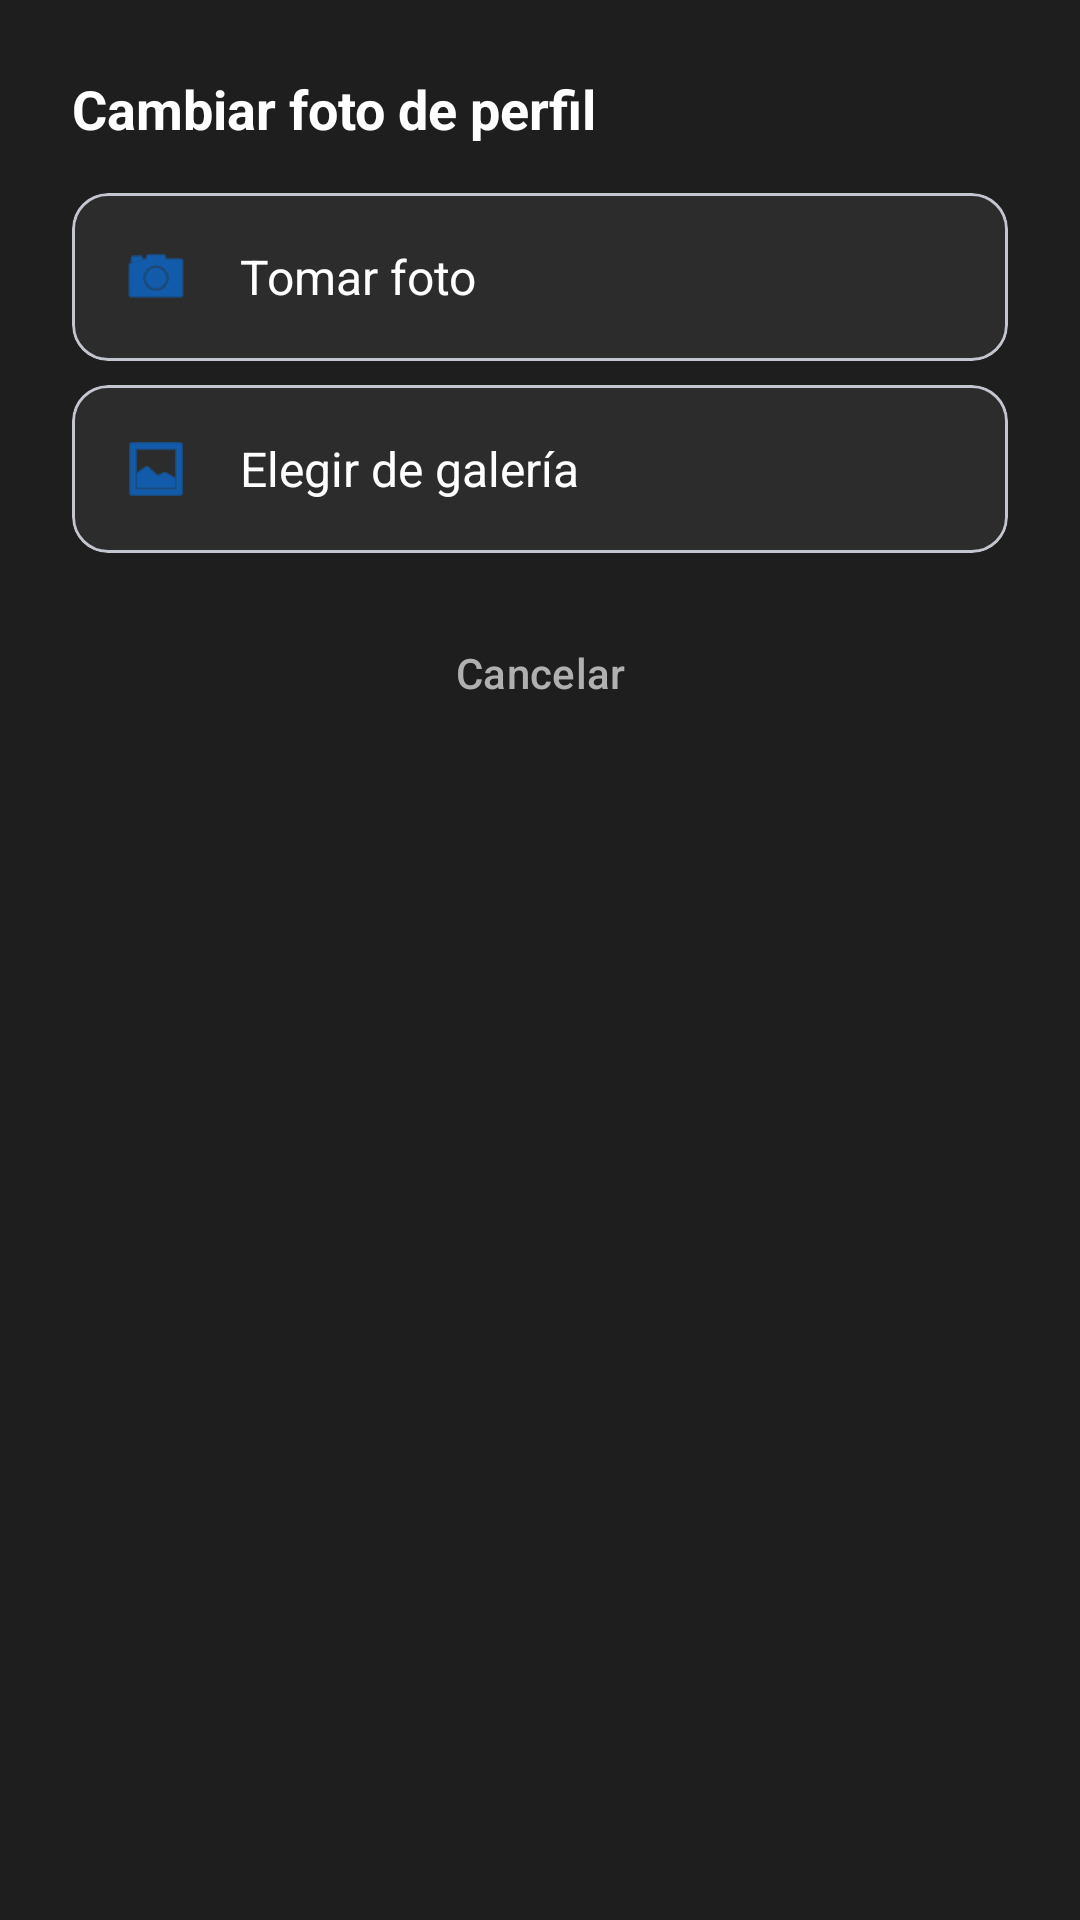

Write the Android layout XML for this screen, with the resource values it uses.
<!-- AndroidManifest.xml: application theme Theme.KeyLabMobile -->
<!-- res/layout/bottom_sheet_photo_options.xml -->
<?xml version="1.0" encoding="utf-8"?>
<LinearLayout 
    xmlns:android="http://schemas.android.com/apk/res/android"
    xmlns:app="http://schemas.android.com/apk/res-auto"
    android:layout_width="match_parent"
    android:layout_height="wrap_content"
    android:orientation="vertical"
    android:background="@color/dark_surface"
    android:padding="@dimen/spacing_lg">

    
    <TextView
        android:layout_width="match_parent"
        android:layout_height="wrap_content"
        android:text="@string/photo_options_title"
        android:textSize="@dimen/text_lg"
        android:textStyle="bold"
        android:textColor="@color/dark_text_primary"
        android:layout_marginBottom="@dimen/spacing_md" />

    
    <com.google.android.material.card.MaterialCardView
        android:id="@+id/cardCamera"
        android:layout_width="match_parent"
        android:layout_height="wrap_content"
        android:layout_marginBottom="@dimen/spacing_sm"
        android:clickable="true"
        android:focusable="true"
        android:foreground="?attr/selectableItemBackground"
        app:cardBackgroundColor="@color/dark_input_background"
        app:cardCornerRadius="@dimen/card_radius"
        app:cardElevation="0dp">

        <LinearLayout
            android:layout_width="match_parent"
            android:layout_height="wrap_content"
            android:orientation="horizontal"
            android:padding="@dimen/spacing_md"
            android:gravity="center_vertical">

            
            <ImageView
                android:layout_width="@dimen/icon_md"
                android:layout_height="@dimen/icon_md"
                android:src="@android:drawable/ic_menu_camera"
                android:contentDescription="@string/photo_camera"
                app:tint="@color/keylab_primary" />

            <TextView
                android:layout_width="0dp"
                android:layout_height="wrap_content"
                android:layout_weight="1"
                android:layout_marginStart="@dimen/spacing_md"
                android:text="@string/photo_camera"
                android:textSize="@dimen/text_md"
                android:textColor="@color/dark_text_primary" />

        </LinearLayout>
    </com.google.android.material.card.MaterialCardView>

    
    <com.google.android.material.card.MaterialCardView
        android:id="@+id/cardGallery"
        android:layout_width="match_parent"
        android:layout_height="wrap_content"
        android:layout_marginBottom="@dimen/spacing_sm"
        android:clickable="true"
        android:focusable="true"
        android:foreground="?attr/selectableItemBackground"
        app:cardBackgroundColor="@color/dark_input_background"
        app:cardCornerRadius="@dimen/card_radius"
        app:cardElevation="0dp">

        <LinearLayout
            android:layout_width="match_parent"
            android:layout_height="wrap_content"
            android:orientation="horizontal"
            android:padding="@dimen/spacing_md"
            android:gravity="center_vertical">

            
            <ImageView
                android:layout_width="@dimen/icon_md"
                android:layout_height="@dimen/icon_md"
                android:src="@android:drawable/ic_menu_gallery"
                android:contentDescription="@string/photo_gallery"
                app:tint="@color/keylab_primary" />

            <TextView
                android:layout_width="0dp"
                android:layout_height="wrap_content"
                android:layout_weight="1"
                android:layout_marginStart="@dimen/spacing_md"
                android:text="@string/photo_gallery"
                android:textSize="@dimen/text_md"
                android:textColor="@color/dark_text_primary" />

        </LinearLayout>
    </com.google.android.material.card.MaterialCardView>

    
    <com.google.android.material.button.MaterialButton
        android:id="@+id/btnCancel"
        android:layout_width="match_parent"
        android:layout_height="wrap_content"
        android:layout_marginTop="@dimen/spacing_sm"
        android:text="@string/camera_cancel"
        android:textColor="@color/dark_text_secondary"
        style="@style/Widget.Material3.Button.TextButton" />

</LinearLayout>
<!-- resources referenced by this layout -->
<resources>
  <color name="dark_input_background">#2C2C2C</color>
  <color name="dark_surface">#1E1E1E</color>
  <color name="dark_text_primary">#FFFFFF</color>
  <color name="dark_text_secondary">#B0B0B0</color>
  <color name="keylab_primary">#007BFF</color>
  <dimen name="card_radius">12dp</dimen>
  <dimen name="icon_md">24dp</dimen>
  <dimen name="spacing_lg">24dp</dimen>
  <dimen name="spacing_md">16dp</dimen>
  <dimen name="spacing_sm">8dp</dimen>
  <dimen name="text_lg">18sp</dimen>
  <dimen name="text_md">16sp</dimen>
  <string name="camera_cancel">Cancelar</string>
  <string name="photo_camera">Tomar foto</string>
  <string name="photo_gallery">Elegir de galería</string>
  <string name="photo_options_title">Cambiar foto de perfil</string>
  <style name="Theme.KeyLabMobile" parent="Theme.Material3.DayNight.NoActionBar">
          
          <item name="colorPrimary">@color/keylab_primary</item>
          <item name="colorOnPrimary">@color/md_theme_onPrimary</item>
          <item name="colorPrimaryContainer">@color/md_theme_primaryContainer</item>
          <item name="colorOnPrimaryContainer">@color/md_theme_onPrimaryContainer</item>
          
          
          <item name="colorSecondary">@color/md_theme_secondary</item>
          <item name="colorOnSecondary">@color/md_theme_onSecondary</item>
          <item name="colorSecondaryContainer">@color/md_theme_secondaryContainer</item>
          <item name="colorOnSecondaryContainer">@color/md_theme_onSecondaryContainer</item>
          
          
          <item name="android:colorBackground">@color/md_theme_background</item>
          <item name="colorSurface">@color/md_theme_surface</item>
          <item name="colorOnSurface">@color/md_theme_onSurface</item>
          <item name="colorSurfaceVariant">@color/md_theme_surfaceVariant</item>
          <item name="colorOnSurfaceVariant">@color/md_theme_onSurfaceVariant</item>
          
          
          <item name="colorError">@color/md_theme_error</item>
          <item name="colorOnError">@color/md_theme_onError</item>
          <item name="colorErrorContainer">@color/md_theme_errorContainer</item>
          <item name="colorOnErrorContainer">@color/md_theme_onErrorContainer</item>
          
          
          <item name="colorOutline">@color/md_theme_outline</item>
          <item name="colorOutlineVariant">@color/md_theme_outlineVariant</item>
          
          
          <item name="android:statusBarColor">@color/keylab_primary</item>
          <item name="android:windowLightStatusBar" tools:targetApi="m">false</item>
          
          
          <item name="android:textColorPrimary">@color/text_primary</item>
          <item name="android:textColorSecondary">@color/text_secondary</item>
      </style>
  <color name="md_theme_onPrimary">#FFFFFF</color>
  <color name="md_theme_primaryContainer">#DEE7FF</color>
  <color name="md_theme_onPrimaryContainer">#001B3D</color>
  <color name="md_theme_secondary">#535E71</color>
  <color name="md_theme_onSecondary">#FFFFFF</color>
  <color name="md_theme_secondaryContainer">#D7E2F8</color>
  <color name="md_theme_onSecondaryContainer">#101C2B</color>
  <color name="md_theme_background">#FAFBFE</color>
  <color name="md_theme_surface">#FFFFFF</color>
  <color name="md_theme_onSurface">#1A1C1E</color>
  <color name="md_theme_surfaceVariant">#DFE2EB</color>
  <color name="md_theme_onSurfaceVariant">#43474E</color>
  <color name="md_theme_error">#BA1A1A</color>
  <color name="md_theme_onError">#FFFFFF</color>
  <color name="md_theme_errorContainer">#FFDAD6</color>
  <color name="md_theme_onErrorContainer">#410002</color>
  <color name="md_theme_outline">#73777F</color>
  <color name="md_theme_outlineVariant">#C3C6CF</color>
  <color name="text_primary">#1F1F1F</color>
  <color name="text_secondary">#5A5A5A</color>
</resources>
